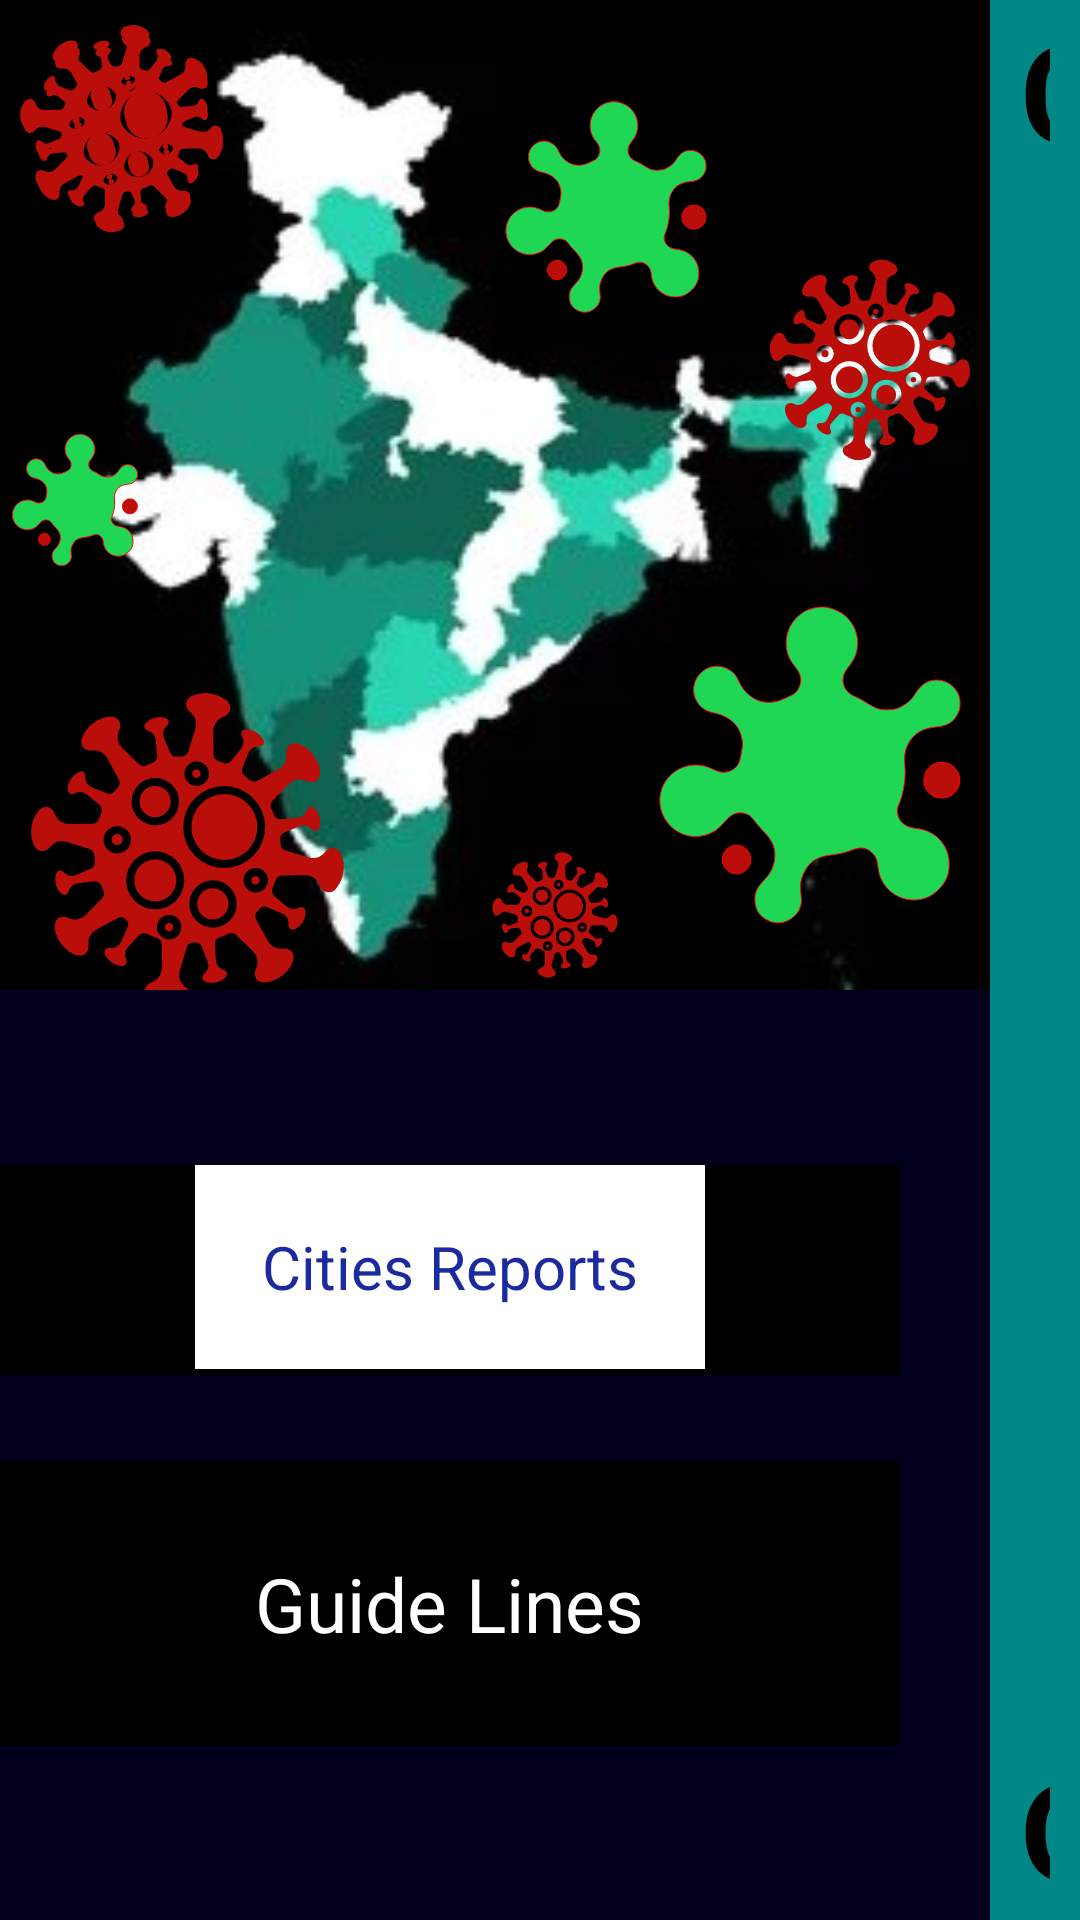

Write the Android layout XML for this screen, with the resource values it uses.
<!-- AndroidManifest.xml: application theme Theme.Covid19Tracker -->
<!-- res/layout/activity_main2.xml -->
<?xml version="1.0" encoding="utf-8"?>
<LinearLayout xmlns:android="http://schemas.android.com/apk/res/android"
    xmlns:app="http://schemas.android.com/apk/res-auto"
    android:layout_width="match_parent"
    android:layout_height="match_parent"
    android:orientation="horizontal"
    android:background="@color/darkblue1">


    <LinearLayout
        android:layout_width="wrap_content"
        android:layout_height="wrap_content"
        android:background="@color/darkblue1"
        android:orientation="vertical">

        <RelativeLayout
            android:layout_width="330dp"
            android:layout_height="330dp"
            android:background="@drawable/india_logo1">

            <ImageView
                android:id="@+id/imageView"
                android:layout_width="125dp"
                android:layout_height="149dp"
                android:layout_alignParentBottom="true"
                android:layout_marginTop="17dp"
                android:layout_marginBottom="-28dp"
                app:srcCompat="@drawable/ic_virussvg" />

            <ImageView
                android:id="@+id/imageView6"
                android:layout_width="50dp"
                android:layout_height="50dp"
                android:layout_alignParentBottom="true"
                android:layout_marginLeft="160dp"
                app:srcCompat="@drawable/ic_virussvg" />

            <ImageView
                android:id="@+id/imageView2"
                android:layout_width="80dp"
                android:layout_height="80dp"
                android:layout_alignParentEnd="true"
                android:layout_alignParentBottom="true"
                android:layout_marginEnd="249dp"
                android:layout_marginBottom="246dp"
                app:srcCompat="@drawable/ic_virussvg" />


            <ImageView
                android:id="@+id/imageView7"
                android:layout_width="100dp"
                android:layout_height="100dp"
                android:layout_marginEnd="249dp"
                android:layout_marginBottom="246dp"
                app:srcCompat="@drawable/ic_virussvg" />
            <ImageView
                android:id="@+id/imageView3"
                android:layout_width="120dp"
                android:layout_height="150dp"
                android:layout_alignParentEnd="true"
                android:layout_alignParentBottom="true"
                app:srcCompat="@drawable/ic_virus3" />

            <ImageView
                android:id="@+id/imageView4"
                android:layout_width="80dp"
                android:layout_height="80dp"
                android:layout_above="@+id/imageView3"
                android:layout_alignParentEnd="true"
                android:layout_marginEnd="88dp"
                android:layout_marginBottom="71dp"
                app:srcCompat="@drawable/ic_virus3" />

            <ImageView
                android:id="@+id/imageView5"
                android:layout_width="50dp"
                android:layout_height="50dp"
                android:layout_above="@+id/imageView"
                app:srcCompat="@drawable/ic_virus3" />

            <ImageView
                android:id="@+id/imageView8"
                android:layout_width="80dp"
                android:layout_height="80dp"
                android:layout_alignParentEnd="true"
                android:layout_marginTop="80dp"
                app:srcCompat="@drawable/ic_virussvg" />


        </RelativeLayout>

    <RelativeLayout
        android:layout_width="300dp"
        android:layout_height="87dp"
        android:layout_gravity="left"
        android:layout_marginTop="50dp"
        android:gravity="center">

        <ImageView
            android:layout_width="390dp"
            android:layout_height="70dp"
            android:layout_gravity="center"
            android:background="@color/black" />


        <TextView
            android:id="@+id/allcities"
            android:layout_width="170dp"
            android:layout_height="68dp"
            android:layout_centerHorizontal="true"
            android:background="@color/white"
            android:gravity="center"
            android:text="Cities Reports"
            android:textColor="#1B2B9F"
            android:textSize="20dp" />
    </RelativeLayout>

    <RelativeLayout
        android:layout_width="300dp"
        android:layout_height="95dp"
        android:layout_gravity="left"
        android:layout_marginTop="20dp"
        android:gravity="center">

        <ImageView
            android:id="@+id/ib1"
            android:layout_width="match_parent"
            android:layout_height="match_parent"
            android:background="@color/black" />

        <TextView
            android:id="@+id/textView2"
            android:layout_centerInParent="true"
            android:layout_width="wrap_content"
            android:layout_height="wrap_content"
            android:gravity="center"
            android:textSize="25dp"
            android:text="Guide Lines"
            android:textColor="@color/white" />


    </RelativeLayout>

        <ImageView
            android:id="@+id/imageView9"
            android:layout_width="match_parent"
            android:layout_height="wrap_content"
            android:layout_weight="1"
            app:srcCompat="@drawable/lets_grow_more_dark" />

    </LinearLayout>

    <TextView
        android:layout_width="wrap_content"
        android:layout_height="match_parent"
        android:paddingLeft="10dp"
        android:paddingRight="10dp"
        android:text="C
         O
        V
        I
        D .
 T
         R
         A
         C
         K
         E
         R"
        android:textColor="@color/black"
        android:background="@color/teal_700"
        android:textSize="45sp"
        android:textStyle="bold" />


</LinearLayout>
<!-- resources referenced by this layout -->
<resources>
  <color name="black">#FF000000</color>
  <color name="darkblue1">#00001c</color>
  <color name="teal_700">#FF018786</color>
  <color name="white">#FFFFFFFF</color>
  <!-- drawable ic_virus3: vector/xml drawable (drawable, 2646 chars, omitted) -->
  <!-- drawable ic_virussvg: vector/xml drawable (drawable, 5503 chars, omitted) -->
  <!-- drawable india_logo1: jpg bitmap (drawable-nodpi, 12714 bytes) -->
  <style name="Theme.Covid19Tracker" parent="Theme.AppCompat.DayNight">
          
          <item name="colorPrimary">@color/pink</item>
          <item name="colorPrimaryVariant">@color/lightorange</item>
          <item name="colorOnPrimary">@color/black</item>
          
          <item name="colorSecondary">@color/voilet1</item>
          <item name="colorSecondaryVariant">@color/voilet200</item>
          <item name="colorOnSecondary">@color/black</item>
          
          <item name="android:statusBarColor" tools:targetApi="l">?attr/colorPrimaryVariant</item>
          
      </style>
  <color name="pink">#FFB3B3</color>
  <color name="lightorange">#FFDEB4</color>
  <color name="voilet1">#85586F</color>
  <color name="voilet200">#4C0033</color>
</resources>
